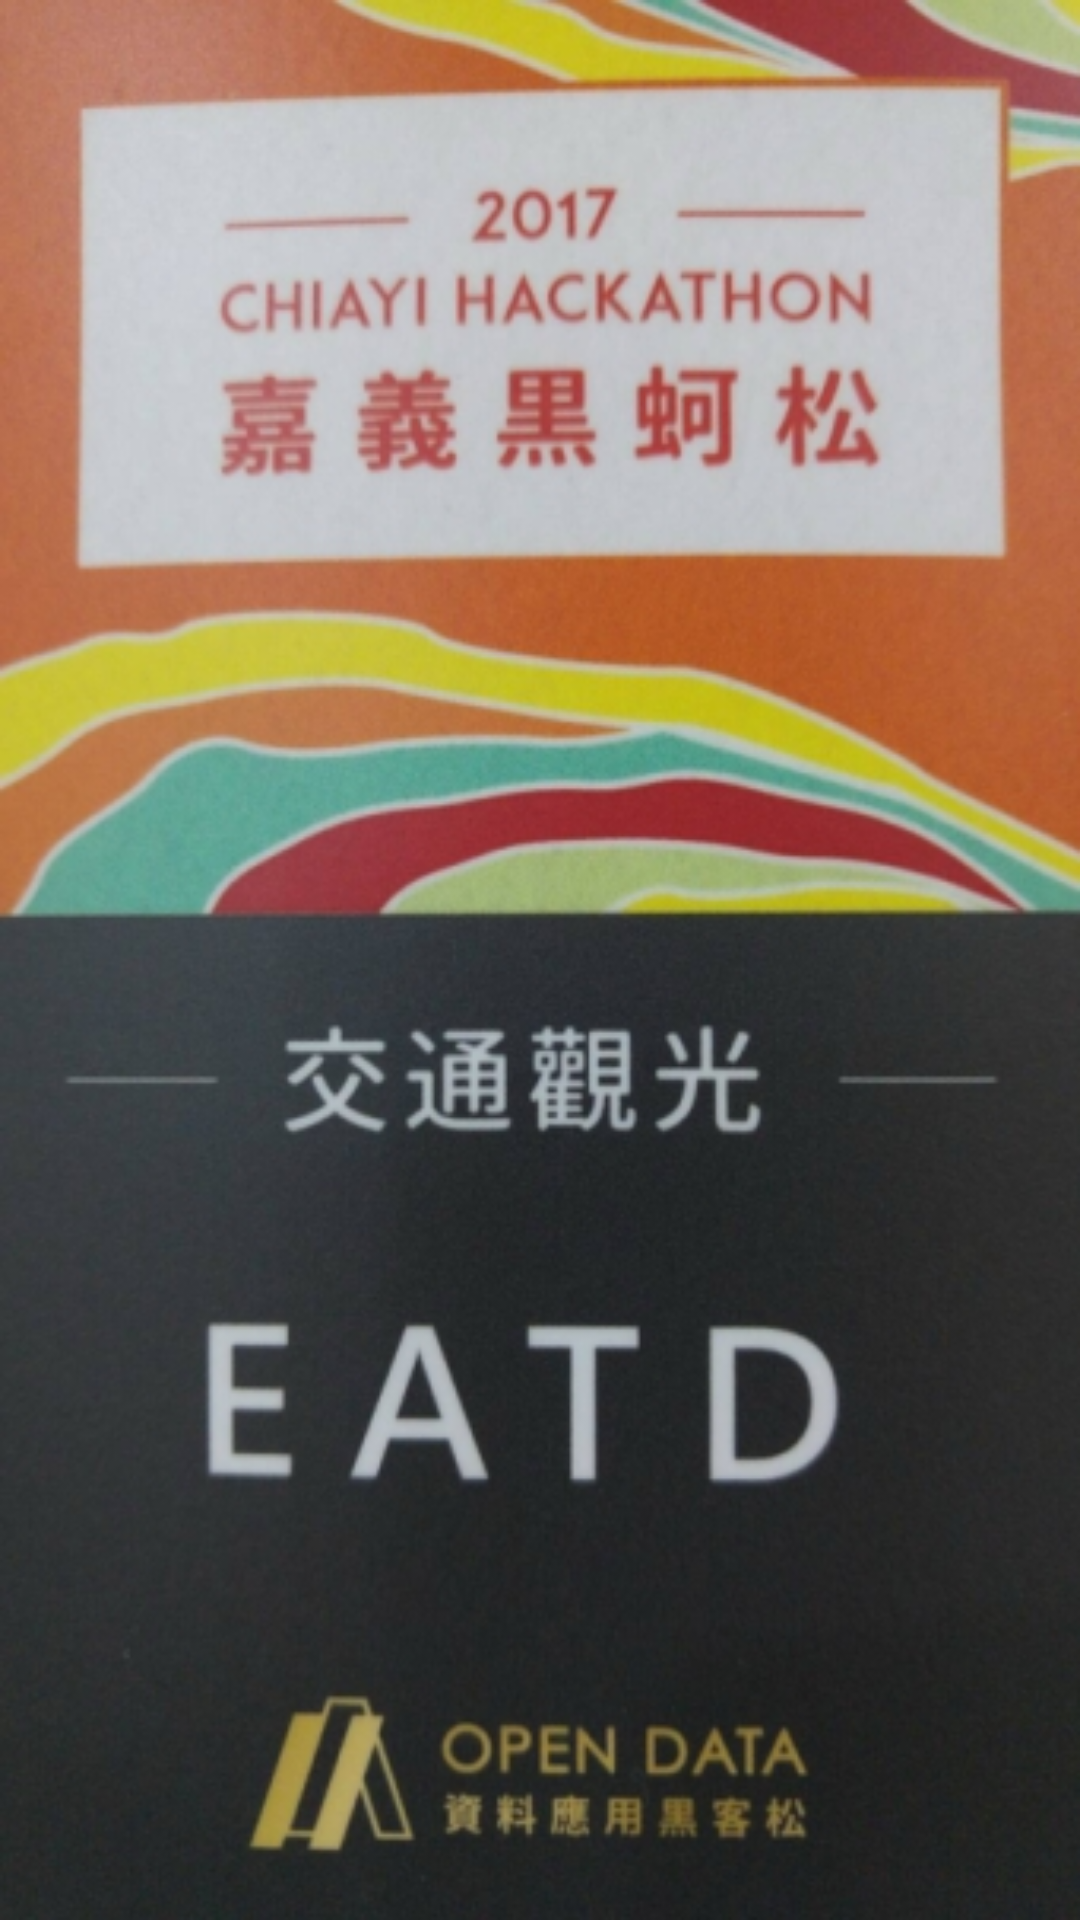

Android layout source for this screen:
<!-- AndroidManifest.xml: application theme AppTheme -->
<!-- res/layout/activity_welcome.xml -->
<?xml version="1.0" encoding="utf-8"?>
<android.support.constraint.ConstraintLayout xmlns:android="http://schemas.android.com/apk/res/android"
    xmlns:app="http://schemas.android.com/apk/res-auto"
    xmlns:tools="http://schemas.android.com/tools"
    android:layout_width="match_parent"
    android:layout_height="match_parent"
    android:background="@drawable/table_cloth"
    tools:context="com.eatd.baou.eatd_map.WelcomeActivity">

</android.support.constraint.ConstraintLayout>
<!-- resources referenced by this layout -->
<resources>
  <!-- drawable table_cloth: png bitmap (drawable, 206345 bytes) -->
  <style name="AppTheme" parent="Theme.AppCompat.Light.DarkActionBar">
          
          <item name="colorPrimary">@color/colorPrimary</item>
          <item name="colorPrimaryDark">@color/colorPrimaryDark</item>
          <item name="colorAccent">@color/colorAccent</item>
      </style>
  <!-- not gathered from this repository: default colours our renderer supplied (Android Studio template values) -->
  <color name="colorPrimary">#FF6200EE</color>
  <color name="colorPrimaryDark">#FF3700B3</color>
  <color name="colorAccent">#FF03DAC5</color>
</resources>
